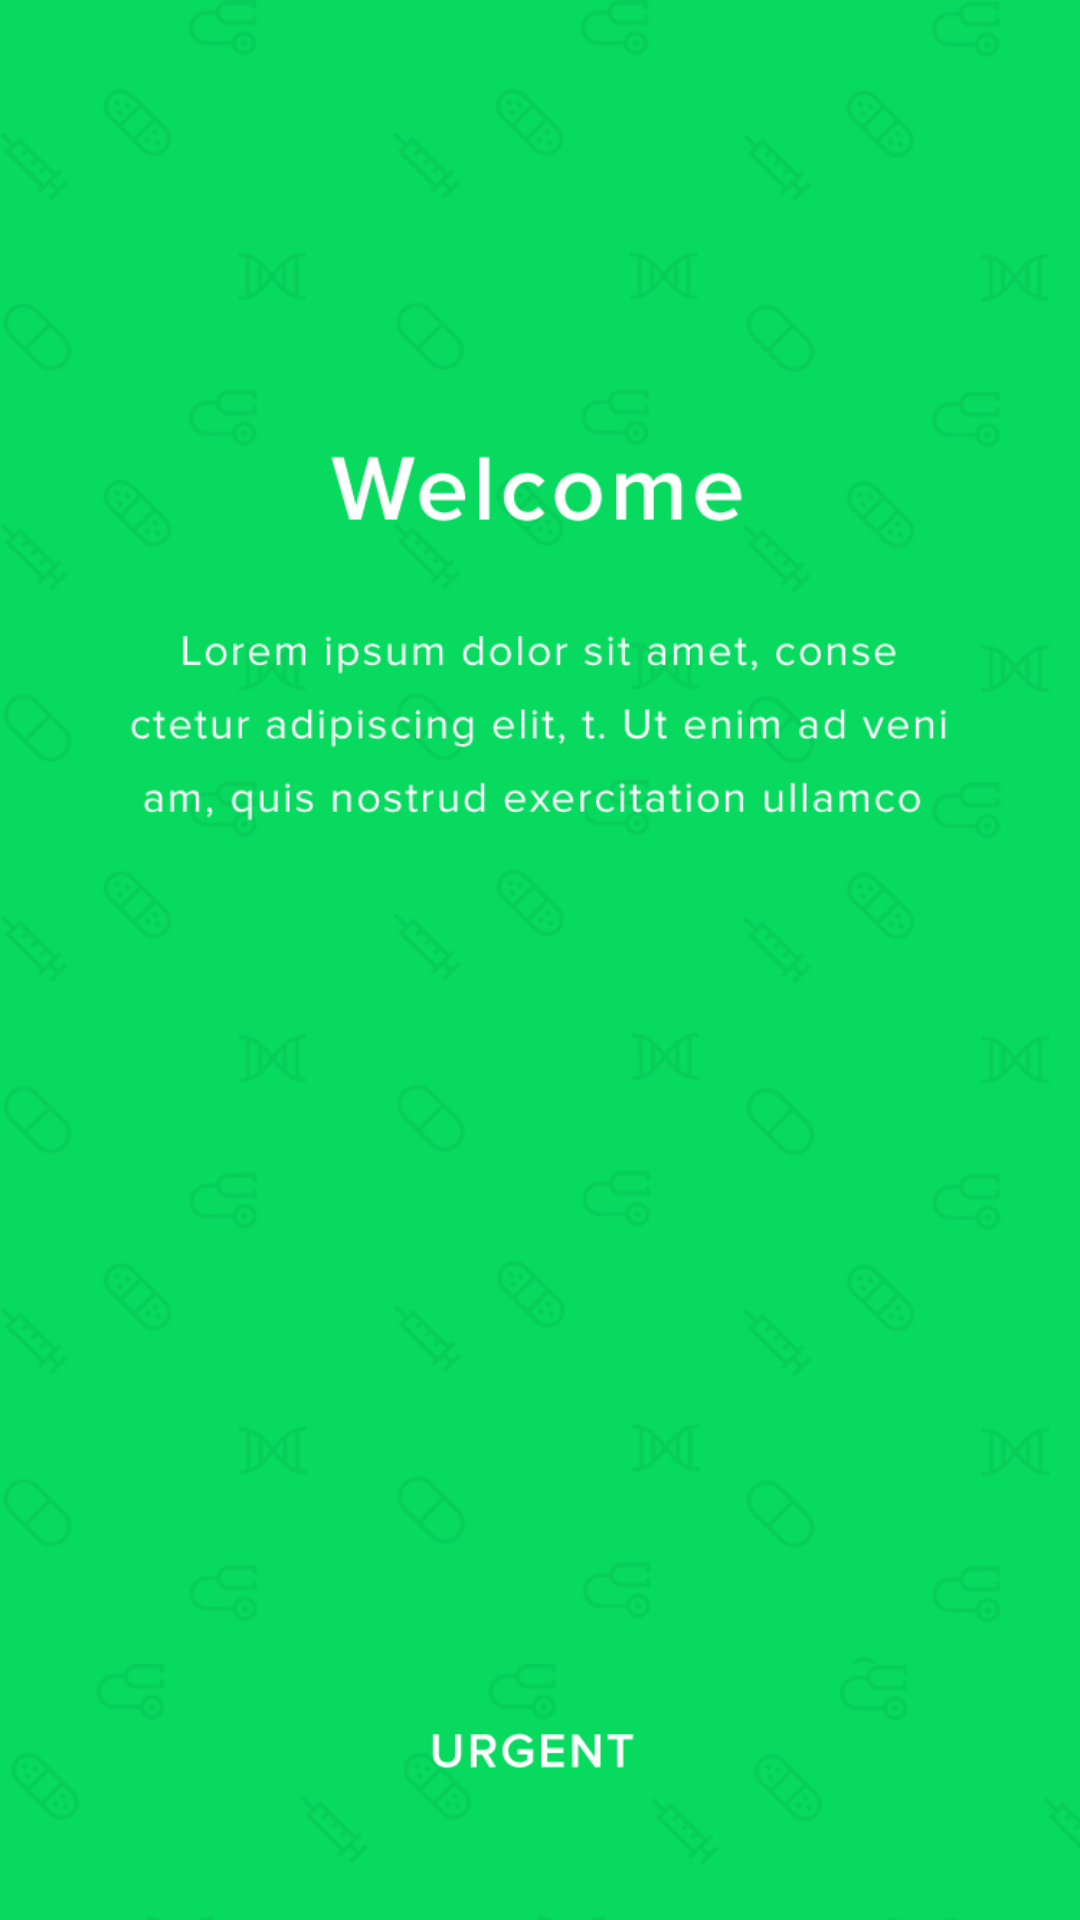

Layout XML and referenced resources for this Android screen:
<!-- AndroidManifest.xml: activity theme AppThemeNoBar -->
<!-- res/layout/activity_welcome.xml -->
<?xml version="1.0" encoding="utf-8"?>

<LinearLayout xmlns:android="http://schemas.android.com/apk/res/android"
              xmlns:app="http://schemas.android.com/apk/res-auto"
              xmlns:tools="http://schemas.android.com/tools"
              android:id="@+id/relativeLayout"
              android:layout_width="match_parent"
              android:layout_height="match_parent"
              android:background="@mipmap/welcome_screen"
              android:gravity="center"
              android:orientation="vertical"
              android:paddingTop="200dp"
              tools:context=".activities.WelcomeActivity">

    <ImageButton
            android:id="@+id/imageButton"
            android:layout_width="320dp"
            android:layout_height="82dp"
            android:background="?android:selectableItemBackground"
            android:onClick="signUp"
            android:scaleType="fitCenter"
            app:srcCompat="@mipmap/signup_button"
            tools:ignore="ContentDescription"/>

    <ImageButton
            android:id="@+id/imageButton2"
            android:layout_width="320dp"
            android:layout_height="82dp"
            android:background="?android:selectableItemBackground"
            android:onClick="login"
            android:scaleType="fitCenter"
            app:srcCompat="@mipmap/loginbtn"
            tools:ignore="ContentDescription"/>

</LinearLayout>
<!-- resources referenced by this layout -->
<resources>
  <!-- mipmap loginbtn: png bitmap (mipmap-mdpi, 5328 bytes) -->
  <!-- mipmap signup_button: png bitmap (mipmap-mdpi, 6000 bytes) -->
  <!-- mipmap welcome_screen: png bitmap (mipmap-mdpi, 334024 bytes) -->
  <style name="AppThemeNoBar" parent="Theme.AppCompat.Light.NoActionBar" />
</resources>
